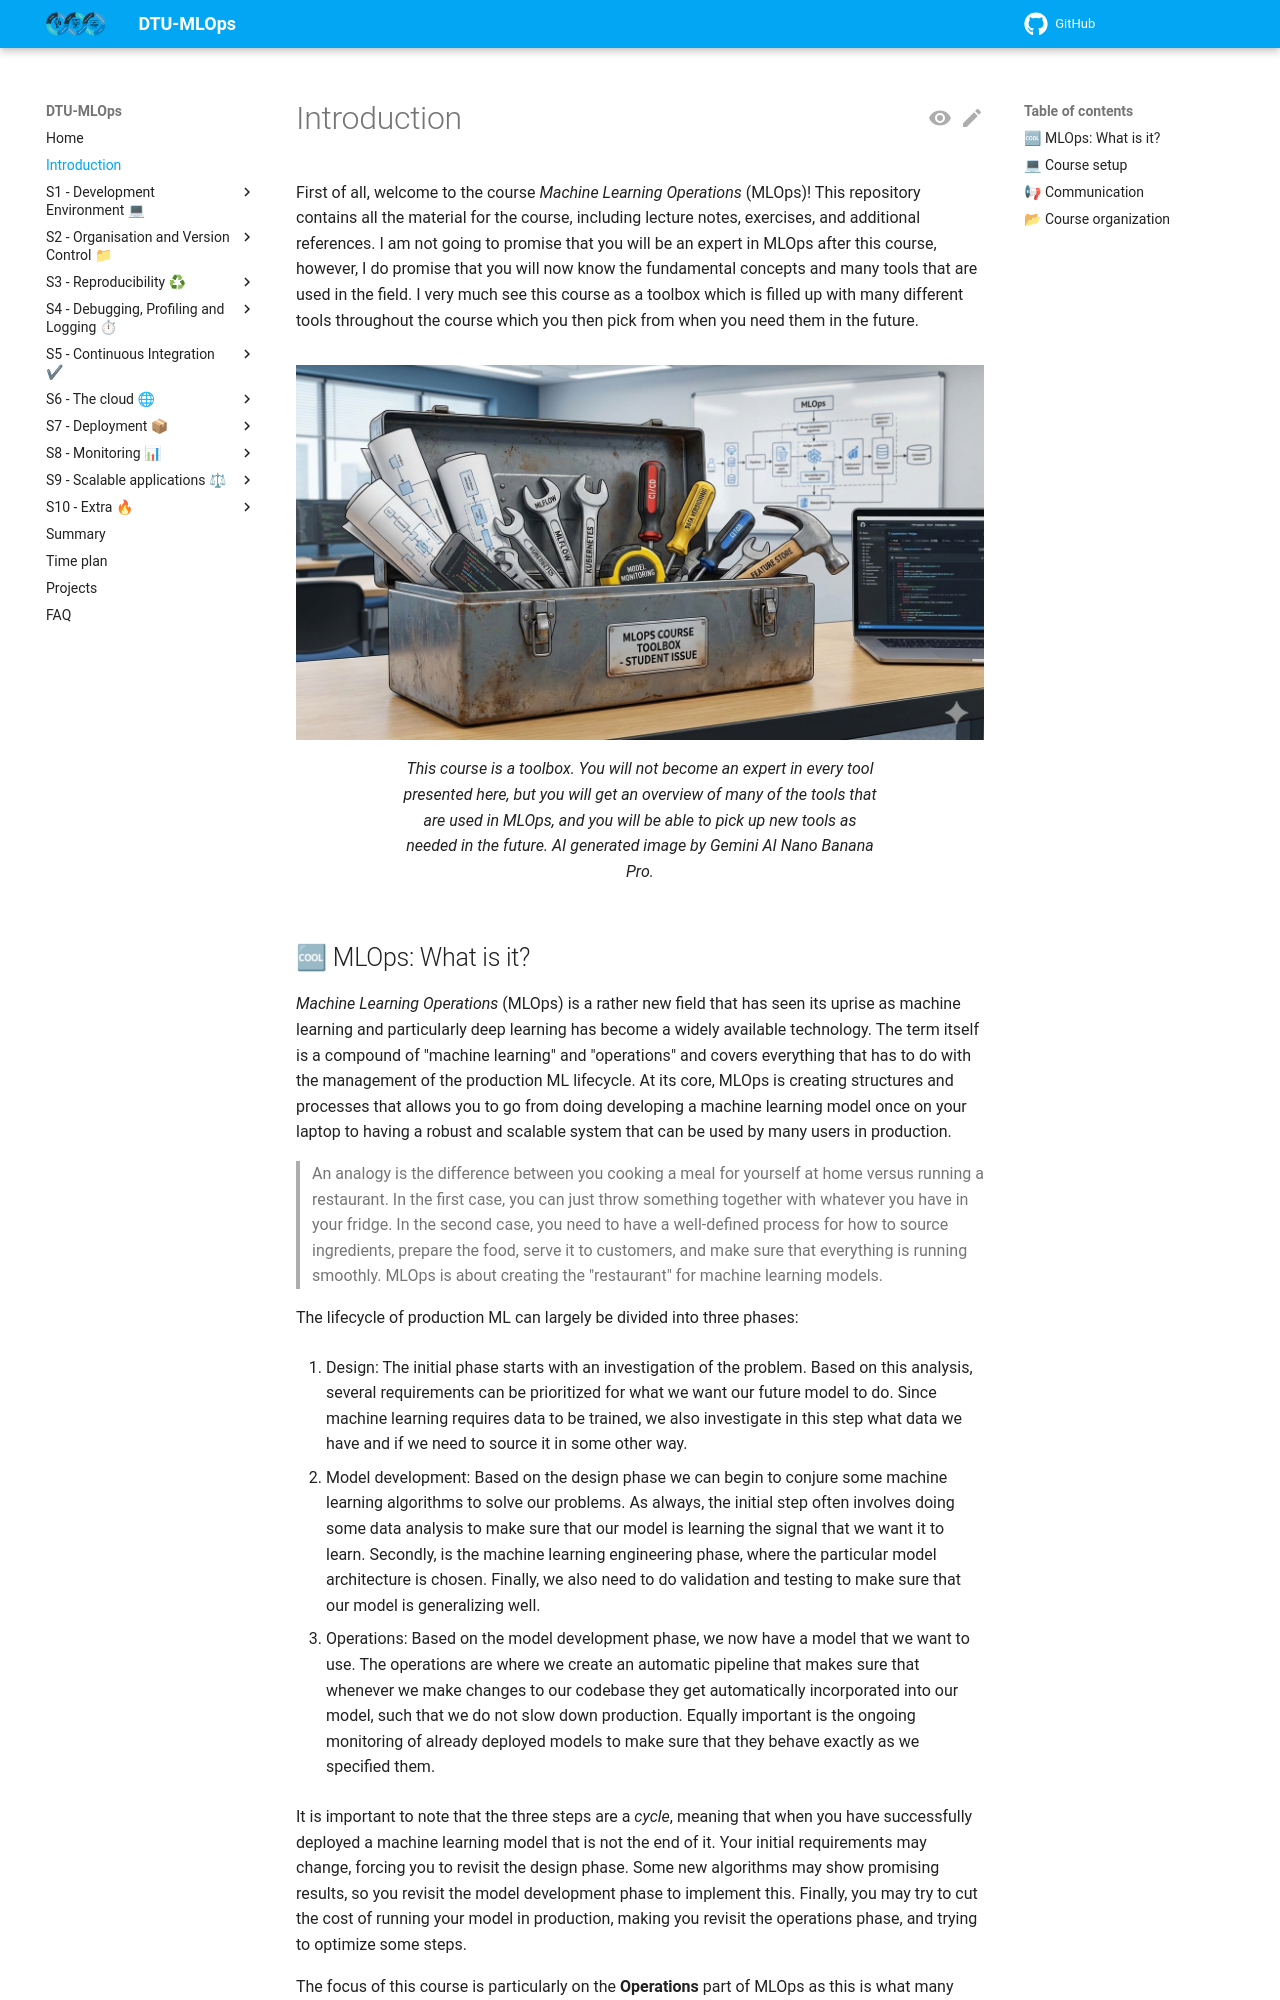

repository: Tareke12Tewele12/MLOPS · page: latest/pages/before/index.html · generator: mkdocs

# Introduction

First of all, welcome to the course *Machine Learning Operations* (MLOps)! This repository contains all the material
for the course, including lecture notes, exercises, and additional references. I am not going to promise that you will
be an expert in MLOps after this course, however, I do promise that you will now know the fundamental concepts and many
tools that are used in the field. I very much see this course as a toolbox which is filled up with many different tools
throughout the course which you then pick from when you need them in the future.

<figure markdown>
![Overview](../figures/mlops_toolbox_viz.png){ width="1000" }
<figcaption>
This course is a toolbox. You will not become an expert in every tool presented here, but you will get
an overview of many of the tools that are used in MLOps, and you will be able to pick up new tools as needed in the
future. AI generated image by Gemini AI Nano Banana Pro.
</figcaption>
</figure>
